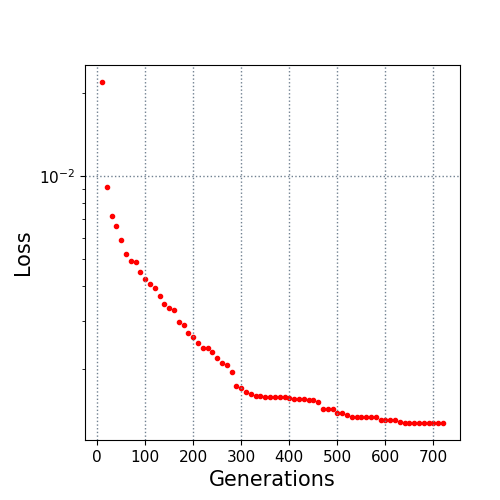

Data behind this chart, as committed beside it:
10.0, 0.021944
20.0, 0.009152
30.0, 0.007166
40.0, 0.006591
50.0, 0.005879
60.0, 0.005243
70.0, 0.004956
80.0, 0.004876
90.0, 0.0045
100.0, 0.004257
110.0, 0.004079
120.0, 0.00394
130.0, 0.003698
140.0, 0.003455
150.0, 0.003343
160.0, 0.003285
170.0, 0.002973
180.0, 0.002892
190.0, 0.002705
200.0, 0.002625
210.0, 0.002485
220.0, 0.00239
230.0, 0.00239
240.0, 0.002312
250.0, 0.002199
260.0, 0.002105
270.0, 0.002073
280.0, 0.001956
290.0, 0.001741
300.0, 0.001712
310.0, 0.001663
320.0, 0.001635
330.0, 0.001606
340.0, 0.001606
350.0, 0.001588
360.0, 0.001588
370.0, 0.001588
380.0, 0.001588
390.0, 0.001587
400.0, 0.001579
410.0, 0.001569
420.0, 0.001569
430.0, 0.001557
440.0, 0.001552
450.0, 0.001552
460.0, 0.001526
470.0, 0.001432
480.0, 0.001432
490.0, 0.001432
500.0, 0.001385
510.0, 0.001385
520.0, 0.001369
530.0, 0.00134
540.0, 0.00134
550.0, 0.00134
560.0, 0.00134
570.0, 0.00134
580.0, 0.00134
590.0, 0.001308
600.0, 0.001308
610.0, 0.001308
... 11 more rows
